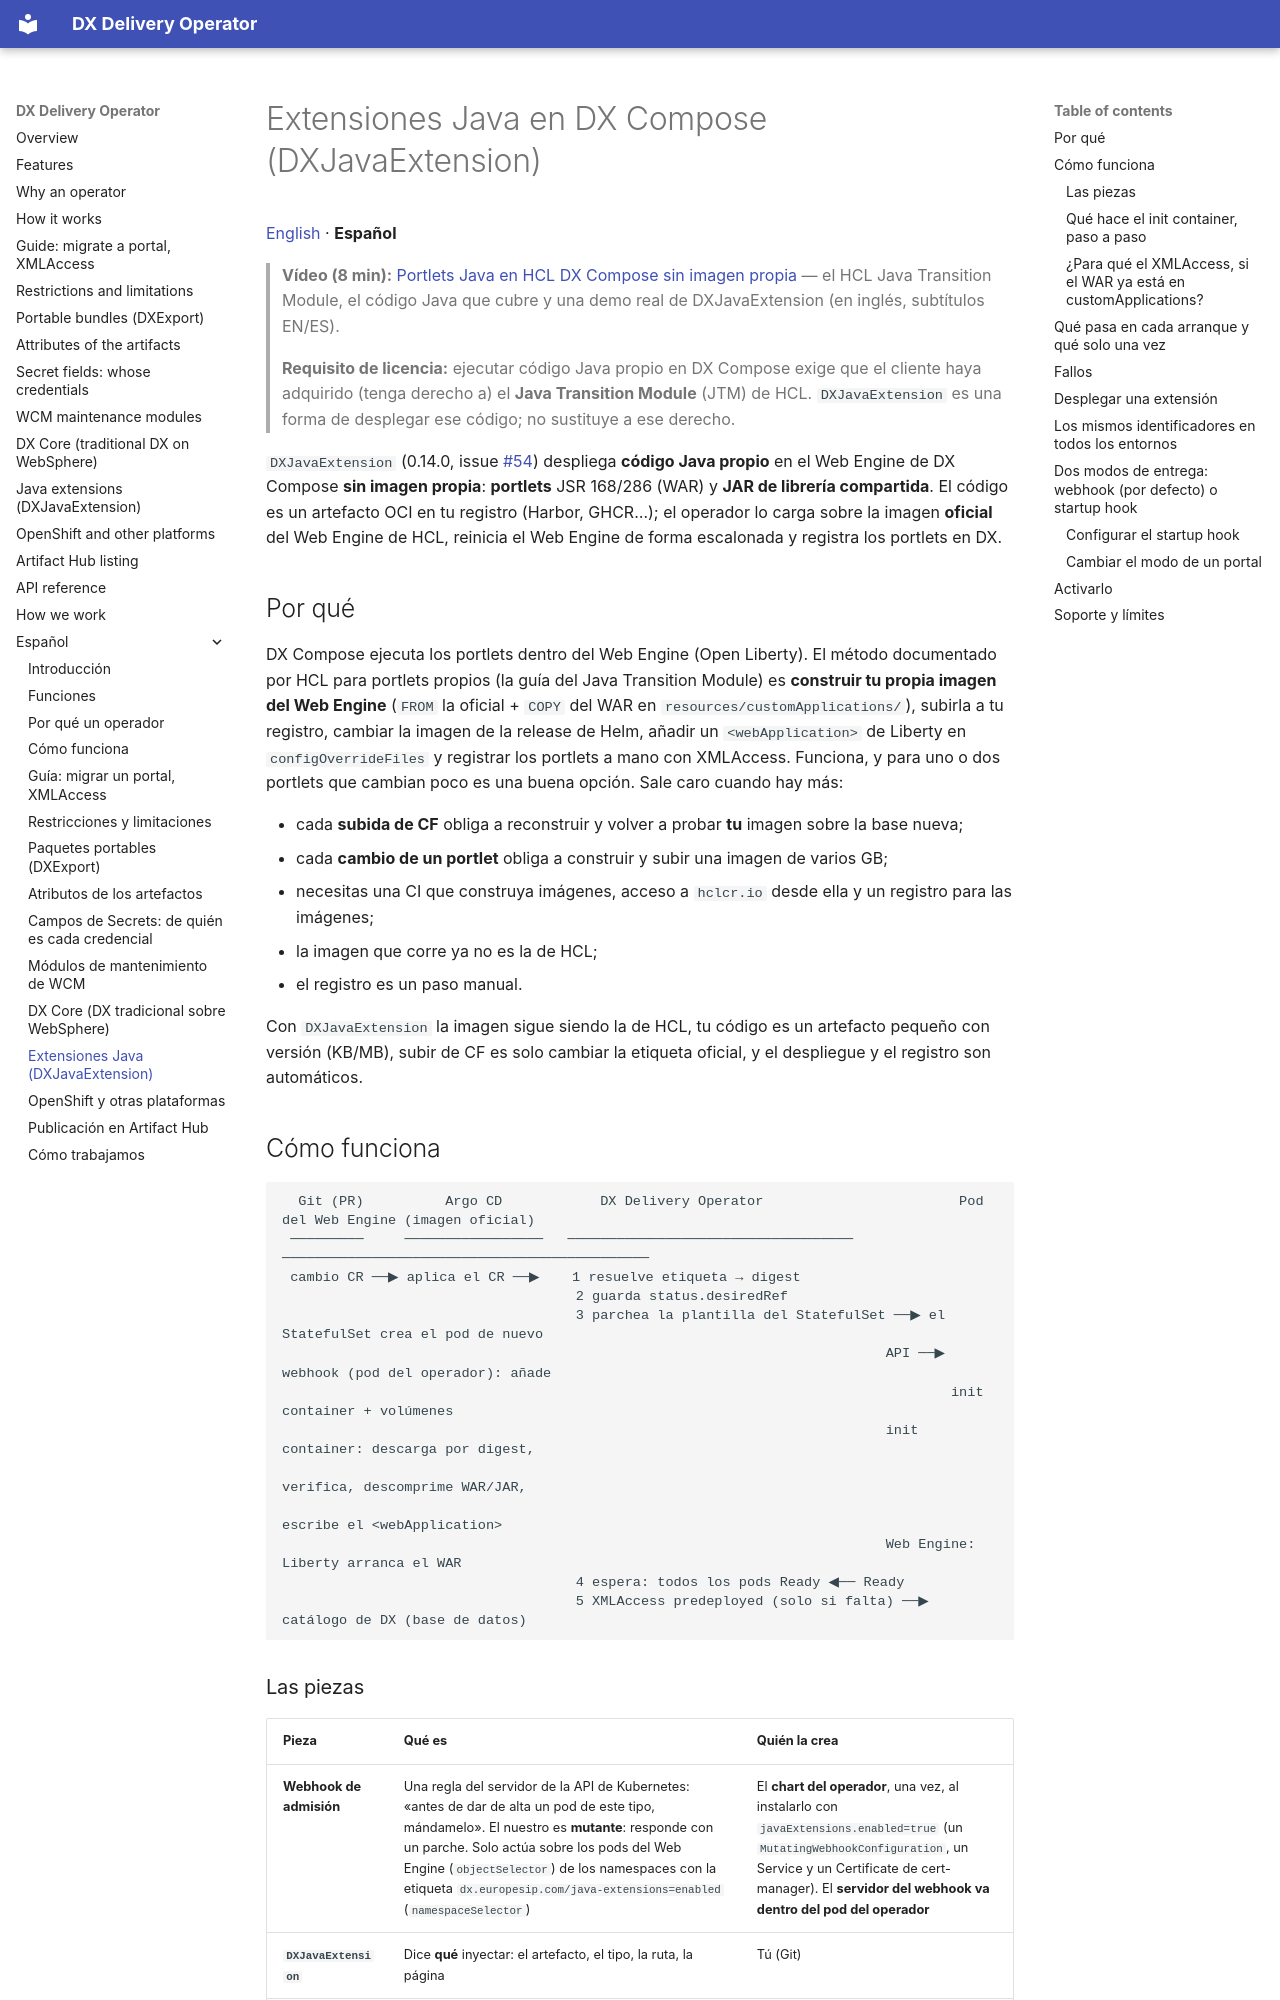

repository: europesip/dx-delivery-operator · page: java-extensions.es/index.html · generator: mkdocs

# Extensiones Java en DX Compose (DXJavaExtension)

[English](java-extensions.md) · **Español**

> **Vídeo (8 min):** [Portlets Java en HCL DX Compose sin imagen propia](https://youtu.be/bvTHifIU8nA) —
> el HCL Java Transition Module, el código Java que cubre y una demo real de DXJavaExtension (en inglés, subtítulos EN/ES).

> **Requisito de licencia:** ejecutar código Java propio en DX Compose exige que el cliente haya adquirido (tenga
> derecho a) el **Java Transition Module** (JTM) de HCL. `DXJavaExtension` es una forma de desplegar ese código; no
> sustituye a ese derecho.

`DXJavaExtension` (0.14.0, issue [#54](https://github.com/europesip/dx-delivery-operator/issues/54)) despliega
**código Java propio** en el Web Engine de DX Compose **sin imagen propia**: **portlets** JSR 168/286 (WAR) y
**JAR de librería compartida**. El código es un artefacto OCI en tu registro (Harbor, GHCR…); el operador lo carga
sobre la imagen **oficial** del Web Engine de HCL, reinicia el Web Engine de forma escalonada y registra los portlets
en DX.

## Por qué

DX Compose ejecuta los portlets dentro del Web Engine (Open Liberty). El método documentado por HCL para portlets
propios (la guía del Java Transition Module) es **construir tu propia imagen del Web Engine** (`FROM` la oficial +
`COPY` del WAR en `resources/customApplications/`), subirla a tu registro, cambiar la imagen de la release de Helm,
añadir un `<webApplication>` de Liberty en `configOverrideFiles` y registrar los portlets a mano con XMLAccess.
Funciona, y para uno o dos portlets que cambian poco es una buena opción. Sale caro cuando hay más:

- cada **subida de CF** obliga a reconstruir y volver a probar **tu** imagen sobre la base nueva;
- cada **cambio de un portlet** obliga a construir y subir una imagen de varios GB;
- necesitas una CI que construya imágenes, acceso a `hclcr.io` desde ella y un registro para las imágenes;
- la imagen que corre ya no es la de HCL;
- el registro es un paso manual.

Con `DXJavaExtension` la imagen sigue siendo la de HCL, tu código es un artefacto pequeño con versión (KB/MB), subir
de CF es solo cambiar la etiqueta oficial, y el despliegue y el registro son automáticos.

## Cómo funciona

```
  Git (PR)          Argo CD            DX Delivery Operator                        Pod del Web Engine (imagen oficial)
 ─────────     ─────────────────   ───────────────────────────────────   ─────────────────────────────────────────────
 cambio CR ──▶ aplica el CR ──▶    1 resuelve etiqueta → digest
                                    2 guarda status.desiredRef
                                    3 parchea la plantilla del StatefulSet ──▶ el StatefulSet crea el pod de nuevo
                                                                          API ──▶ webhook (pod del operador): añade
                                                                                  init container + volúmenes
                                                                          init container: descarga por digest,
                                                                                  verifica, descomprime WAR/JAR,
                                                                                  escribe el <webApplication>
                                                                          Web Engine: Liberty arranca el WAR
                                    4 espera: todos los pods Ready ◀── Ready
                                    5 XMLAccess predeployed (solo si falta) ──▶ catálogo de DX (base de datos)
```
